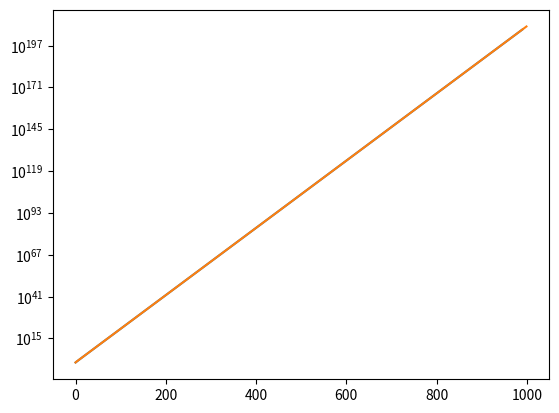

Source code (Python):
# Script which exemplifies the advantage of using a range: Fibonacci series
#
import numpy as np
import matplotlib.pyplot as plt

F0 = 0
F1 = 1
N = 1000
M = 10
ys = []
xs = []
for i in range(N):
    F = F0 + F1
    F0 = F1
    F1 = F
    if i % M == 0:
        xs.append(i)
        ys.append(F)
        print(F)

plt.semilogy(xs, ys)

ns = np.arange(N)
Fs = np.zeros((N, 1))
F0 = 0
F1 = 1
for i in ns:
    F = F0 + F1
    F0 = F1
    F1 = F
    Fs[i] = F
    if i % M == 0:
        print(F)

plt.semilogy(ns, Fs)
plt.show()
